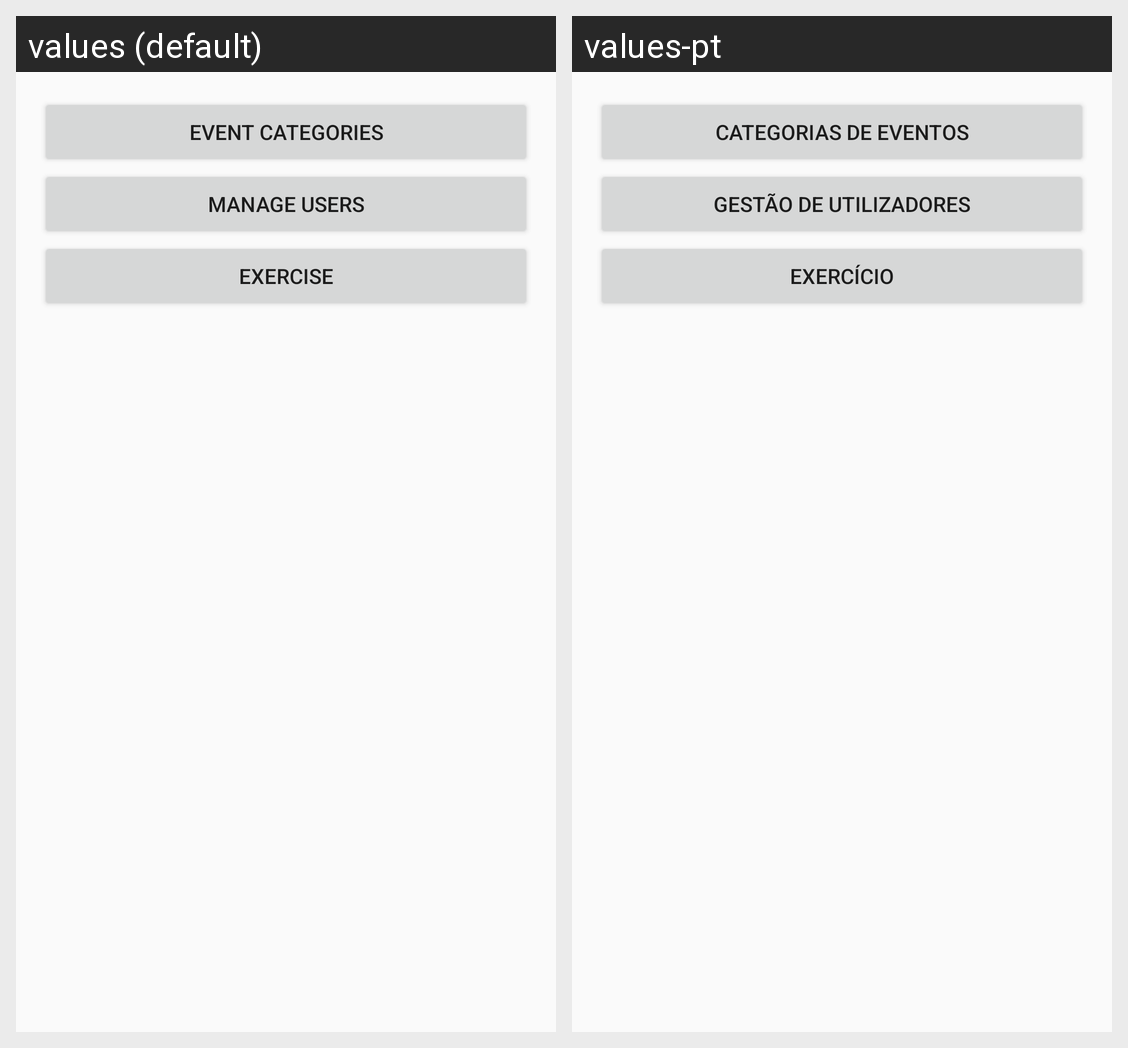

Translations of the strings shown on this Android screen, per locale in the grid:
Android screen res/layout/content_main.xml rendered under 2 locales, left to right: values (default), values-pt. Device: Nexus 5 (rendered at 1080×1920; each locale shown at half size, 540×960, under a caption strip naming it); theme AppTheme.
Strings drawn on this screen, with the default value and each locale's value (text and hints the layout hard-codes, and strings that could not be matched under every locale, appear in the picture but are not listed):

event_category_button
  values: Event Categories
  values-pt: Categorias de Eventos

goTo_users_button
  values: Manage Users
  values-pt: Gestão de Utilizadores

exercise_button
  values: Exercise
  values-pt: Exercício
